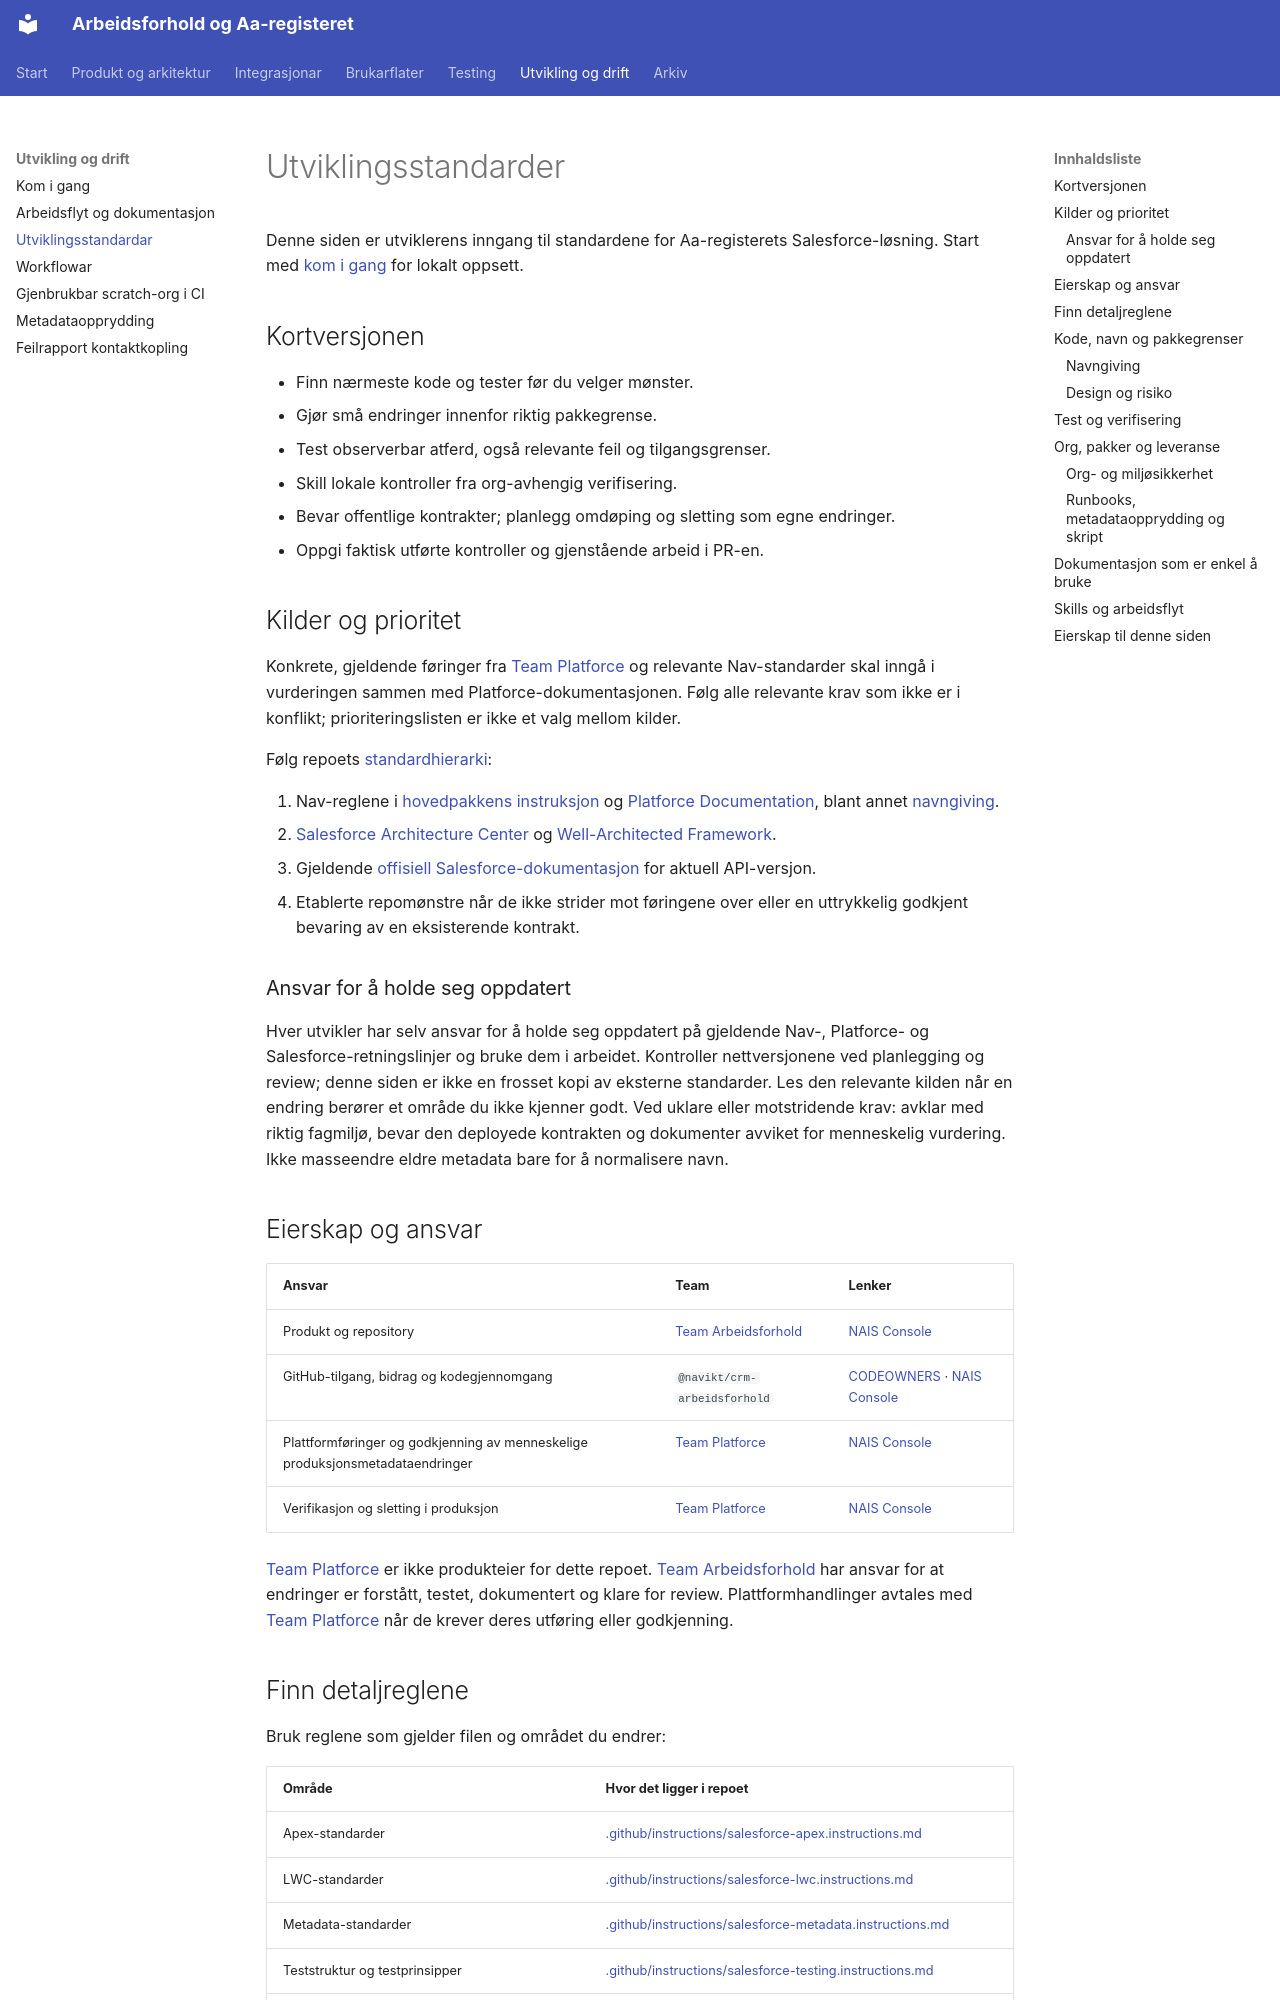

repository: navikt/crm-arbeidsforhold · page: utviklingsstandarder/index.html · generator: mkdocs

---
tittel: Utviklingsstandarder (SF)
kilde: Repoet — crm-arbeidsforhold
oppdatert: 2026-10-26
speilkopi: nei
---

# Utviklingsstandarder

Denne siden er utviklerens inngang til standardene for Aa-registerets
Salesforce-løsning. Start med [kom i gang](kom-i-gang.md) for lokalt oppsett.

## Kortversjonen

- Finn nærmeste kode og tester før du velger mønster.
- Gjør små endringer innenfor riktig pakkegrense.
- Test observerbar atferd, også relevante feil og tilgangsgrenser.
- Skill lokale kontroller fra org-avhengig verifisering.
- Bevar offentlige kontrakter; planlegg omdøping og sletting som egne endringer.
- Oppgi faktisk utførte kontroller og gjenstående arbeid i PR-en.

## Kilder og prioritet

Konkrete, gjeldende føringer fra [Team Platforce](https://teamkatalog.nav.no/team/06a47c6b-557c-491e-b036-d6abbc77b04f) og relevante Nav-standarder
skal inngå i vurderingen sammen med Platforce-dokumentasjonen. Følg alle
relevante krav som ikke er i konflikt; prioriteringslisten er ikke et valg
mellom kilder.

Følg repoets [standardhierarki](../AGENTS.md#standards-hierarchy):

1. Nav-reglene i [hovedpakkens instruksjon](../force-app/main/default/AGENTS.md)
   og [Platforce Documentation](https://navikt.github.io/platforce-doc/),
   blant annet [navngiving](https://navikt.github.io/platforce-doc/reference/naming-conventions/).
2. [Salesforce Architecture Center](https://architect.salesforce.com/) og
   [Well-Architected Framework](https://architect.salesforce.com/docs/architect/well-architected/guide/overview).
3. Gjeldende [offisiell Salesforce-dokumentasjon](https://developer.salesforce.com/docs/)
   for aktuell API-versjon.
4. Etablerte repomønstre når de ikke strider mot føringene over eller en
   uttrykkelig godkjent bevaring av en eksisterende kontrakt.

### Ansvar for å holde seg oppdatert

Hver utvikler har selv ansvar for å holde seg oppdatert på gjeldende Nav-,
Platforce- og Salesforce-retningslinjer og bruke dem i arbeidet.
Kontroller nettversjonene ved planlegging og review; denne siden er ikke
en frosset kopi av eksterne standarder.
Les den relevante kilden når en endring berører et område du ikke kjenner godt.
Ved uklare eller motstridende krav: avklar med riktig fagmiljø, bevar den
deployede kontrakten og dokumenter avviket for menneskelig vurdering.
Ikke masseendre eldre metadata bare for å normalisere navn.

## Eierskap og ansvar

| Ansvar                                                                        | Team                                                                                        | Lenker                                                                                                  |
| ----------------------------------------------------------------------------- | ------------------------------------------------------------------------------------------- | ------------------------------------------------------------------------------------------------------- |
| Produkt og repository                                                         | [Team Arbeidsforhold](https://teamkatalog.nav.no/team/29d44f3f-ff09-477c-b26a-83cd0aa66116) | [NAIS Console](https://console.nav.cloud.nais.io/team/crm-arbeidsforhold)                               |
| GitHub-tilgang, bidrag og kodegjennomgang                                     | `@navikt/crm-arbeidsforhold`                                                                | [CODEOWNERS](../CODEOWNERS) · [NAIS Console](https://console.nav.cloud.nais.io/team/crm-arbeidsforhold) |
| Plattformføringer og godkjenning av menneskelige produksjonsmetadataendringer | [Team Platforce](https://teamkatalog.nav.no/team/06a47c6b-557c-491e-b036-d6abbc77b04f)      | [NAIS Console](https://console.nav.cloud.nais.io/team/platforce)                                        |
| Verifikasjon og sletting i produksjon                                         | [Team Platforce](https://teamkatalog.nav.no/team/06a47c6b-557c-491e-b036-d6abbc77b04f)      | [NAIS Console](https://console.nav.cloud.nais.io/team/platforce)                                        |

[Team Platforce](https://teamkatalog.nav.no/team/06a47c6b-557c-491e-b036-d6abbc77b04f) er ikke produkteier for dette repoet. [Team Arbeidsforhold](https://teamkatalog.nav.no/team/29d44f3f-ff09-477c-b26a-83cd0aa66116) har
ansvar for at endringer er forstått, testet, dokumentert og klare for review.
Plattformhandlinger avtales med [Team Platforce](https://teamkatalog.nav.no/team/06a47c6b-557c-491e-b036-d6abbc77b04f) når de krever deres utføring eller godkjenning.
